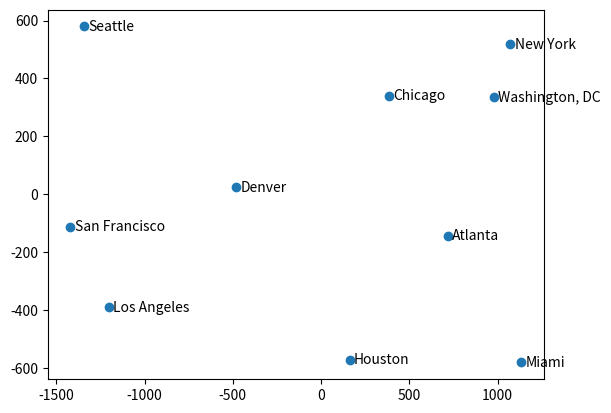

Write the Python code that produced this figure.
# the algorithm is Multiple Dimensional Scaling(多位缩放)

import numpy as np
import matplotlib.pyplot as plt

def mds(D , q):
    D = np.array(D)  # array与asarray功能是一样的
    DSquare = D**2
    totalMean = np.mean(DSquare)
    columnMean = np.mean(DSquare, axis = 0)
    rowMean = np.mean(DSquare, axis = 1)
    B = np.zeros(DSquare.shape)
    for i in range(B.shape[0]):
        for j in range(B.shape[1]):
            B[i][j] = -0.5*(DSquare[i][j] - rowMean[i] - columnMean[j]+totalMean)
    eigVal,eigVec = np.linalg.eig(B)       # 求其特征值和特征向量
    print(eigVal)
    X = np.dot(eigVec[:,:q],np.sqrt(np.diag(eigVal[:q])))     # 矩阵之间的点乘eigVec[:,:q] 行数不变，列数减少到q

    return X


D = [[0,587,1212,701,1936,604,748,2139,2182,543],
[587,0,920,940,1745,1188,713,1858,1737,597],
[1212,920,0,879,831,1726,1631,949,1021,1494],
[701,940,879,0,1374,968,1420,1645,1891,1220],
[1936,1745,831,1374,0,2339,2451,347, 959, 2300],
[604,1188,1726,968,2339,0,1092,2594,2734,923],
[748,713,1631,1420,2451,1092,0,2571,2408,205],
[2139,1858,949,1645,347,2594,2571,0,678,2442],
[2182,1737,1021,1891,959,2734,2408,678,0,2329],
[543,597,1494,1220,2300,923,205,2442,2329,0]]

label = ['Atlanta','Chicago','Denver','Houston','Los Angeles','Miami','New York','San Francisco','Seattle','Washington, DC']
X = mds(D,2)
plt.plot(X[:,0],X[:,1],'o')
for i in range(X.shape[0]):
    plt.text(X[i,0]+25,X[i,1]-15,label[i])
plt.show()